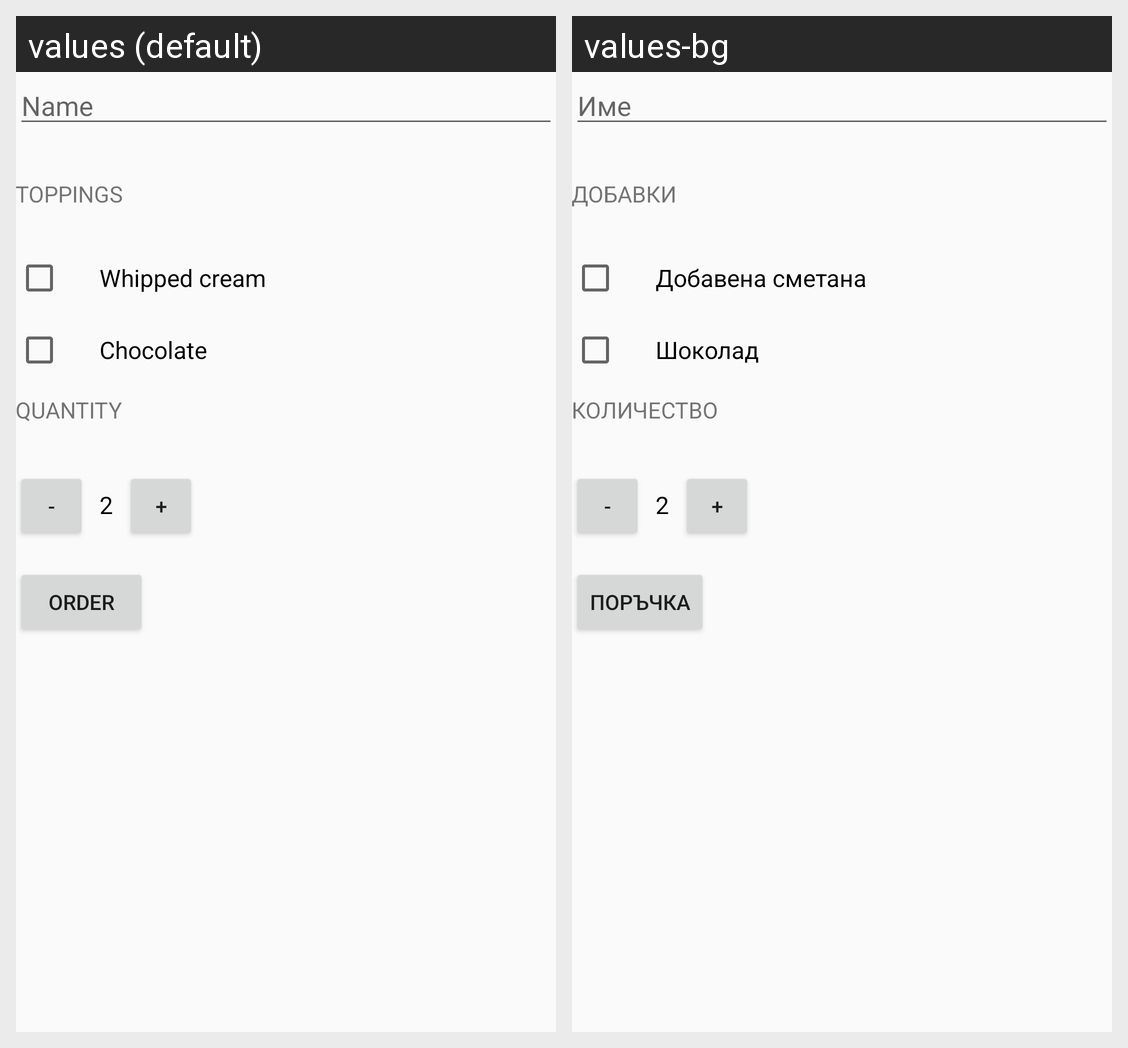

For this localized Android screen grid, give each drawn string resource with its value in every locale shown.
Android screen res/layout/activity_main.xml rendered under 2 locales, left to right: values (default), values-bg. Device: Nexus 5 (rendered at 1080×1920; each locale shown at half size, 540×960, under a caption strip naming it); theme AppTheme.
Strings drawn on this screen, with the default value and each locale's value (text and hints the layout hard-codes, and strings that could not be matched under every locale, appear in the picture but are not listed):

name
  values: Name
  values-bg: Име

toppings
  values: Toppings
  values-bg: Добавки

whipped_cream
  values: Whipped cream
  values-bg: Добавена сметана

chocolate
  values: Chocolate
  values-bg: Шоколад

quantity
  values: Quantity
  values-bg: Количество

order
  values: Order
  values-bg: Поръчка
